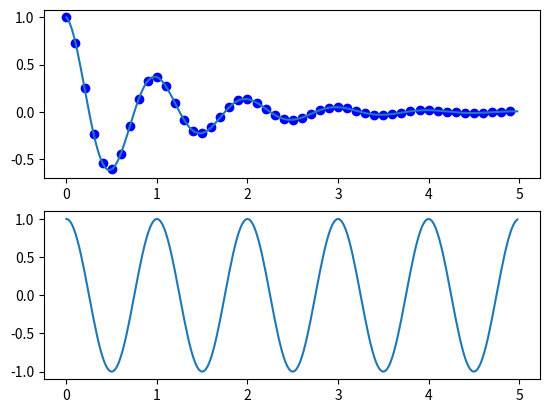

Write Python code to recreate this figure.
import matplotlib.pyplot as plt
import numpy as np

def f(t):
    return np.exp(-t)*np.cos(2*np.pi*t)

t1=np.arange(0.0,5.0,0.1)
t2=np.arange(0.0,5.0,0.02)

plt.subplot(211)
plt.plot(t1,f(t1),'bo',t2,f(t2))

plt.subplot(212)
plt.plot(t2,np.cos((2*np.pi*t2)))

plt.show()